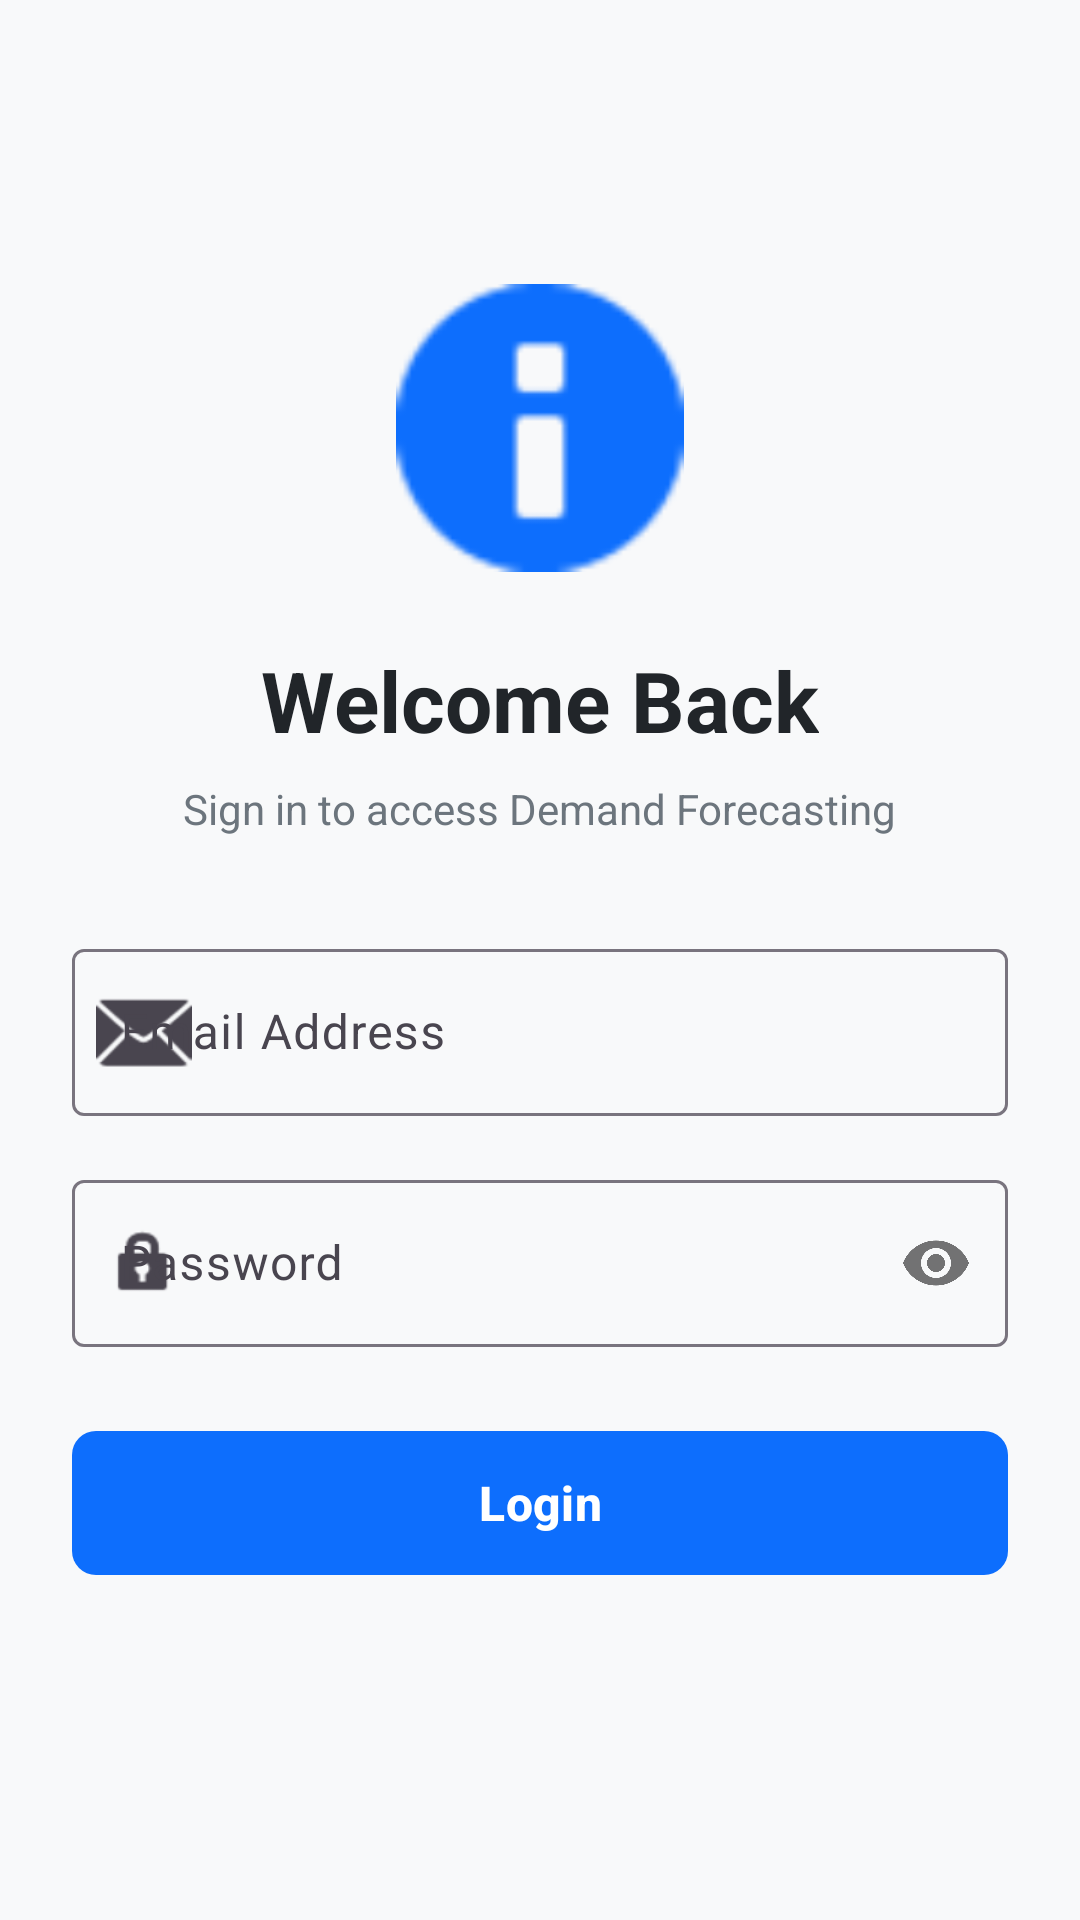

Write the Android layout XML for this screen, with the resource values it uses.
<!-- AndroidManifest.xml: activity theme Theme.DemandForecasting.NoActionBar -->
<!-- res/layout/activity_login.xml -->
<?xml version="1.0" encoding="utf-8"?>
<LinearLayout xmlns:android="http://schemas.android.com/apk/res/android"
    xmlns:app="http://schemas.android.com/apk/res-auto"
    android:layout_width="match_parent"
    android:layout_height="match_parent"
    android:orientation="vertical"
    android:background="@color/background"
    android:gravity="center_horizontal"
    android:padding="24dp">

    <ScrollView
        android:layout_width="match_parent"
        android:layout_height="0dp"
        android:layout_weight="1"
        android:fillViewport="true">

        <LinearLayout
            android:layout_width="match_parent"
            android:layout_height="wrap_content"
            android:orientation="vertical"
            android:gravity="center">

            
            <ImageView
                android:id="@+id/img_logo"
                android:layout_width="96dp"
                android:layout_height="96dp"
                android:src="@android:drawable/ic_dialog_info"
                app:tint="@color/primary"
                android:layout_marginBottom="24dp"
                android:contentDescription="App Logo" />

            
            <TextView
                android:layout_width="wrap_content"
                android:layout_height="wrap_content"
                android:text="@string/login_title"
                android:textSize="28sp"
                android:textStyle="bold"
                android:textColor="@color/text_primary" />

            
            <TextView
                android:layout_width="wrap_content"
                android:layout_height="wrap_content"
                android:text="@string/login_subtitle"
                android:textSize="14sp"
                android:textColor="@color/text_secondary"
                android:layout_marginTop="8dp"
                android:layout_marginBottom="32dp"
                android:gravity="center" />

            
            <com.google.android.material.textfield.TextInputLayout
                android:id="@+id/til_email"
                android:layout_width="match_parent"
                android:layout_height="wrap_content"
                android:hint="@string/hint_email"
                app:startIconDrawable="@android:drawable/ic_dialog_email"
                style="@style/Widget.Material3.TextInputLayout.OutlinedBox"
                android:layout_marginBottom="16dp">

                <com.google.android.material.textfield.TextInputEditText
                    android:id="@+id/et_email"
                    android:layout_width="match_parent"
                    android:layout_height="wrap_content"
                    android:inputType="textEmailAddress" />
            </com.google.android.material.textfield.TextInputLayout>

            
            <com.google.android.material.textfield.TextInputLayout
                android:id="@+id/til_password"
                android:layout_width="match_parent"
                android:layout_height="wrap_content"
                android:hint="@string/hint_password"
                app:startIconDrawable="@android:drawable/ic_lock_idle_lock"
                app:passwordToggleEnabled="true"
                style="@style/Widget.Material3.TextInputLayout.OutlinedBox"
                android:layout_marginBottom="24dp">

                <com.google.android.material.textfield.TextInputEditText
                    android:id="@+id/et_password"
                    android:layout_width="match_parent"
                    android:layout_height="wrap_content"
                    android:inputType="textPassword" />
            </com.google.android.material.textfield.TextInputLayout>

            
            <com.google.android.material.button.MaterialButton
                android:id="@+id/btn_login"
                android:layout_width="match_parent"
                android:layout_height="56dp"
                android:text="@string/btn_login"
                android:textSize="16sp"
                android:textStyle="bold"
                app:cornerRadius="8dp"
                android:layout_marginBottom="16dp" />

            
            <com.google.android.material.progressindicator.CircularProgressIndicator
                android:id="@+id/progress_loading"
                android:layout_width="wrap_content"
                android:layout_height="wrap_content"
                android:indeterminate="true"
                android:visibility="gone"
                android:layout_gravity="center" />

        </LinearLayout>
    </ScrollView>
</LinearLayout>
<!-- resources referenced by this layout -->
<resources>
  <color name="background">#F8F9FA</color>
  <color name="primary">#0d6efd</color>
  <color name="text_primary">#212529</color>
  <color name="text_secondary">#6C757D</color>
  <string name="btn_login">Login</string>
  <string name="hint_email">Email Address</string>
  <string name="hint_password">Password</string>
  <string name="login_subtitle">Sign in to access Demand Forecasting</string>
  <string name="login_title">Welcome Back</string>
  <style name="Theme.DemandForecasting.NoActionBar">
          <item name="windowActionBar">false</item>
          <item name="windowNoTitle">true</item>
      </style>
</resources>
